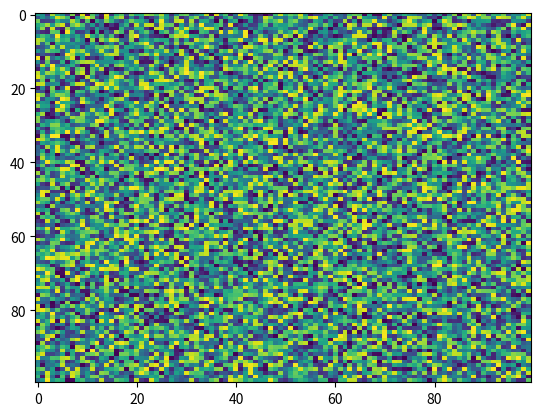

Generate this figure with matplotlib:
import matplotlib.pyplot as plt
import numpy as np
X = np.random.rand(100, 100)
plt.imshow(interpolation='nearest', alpha=None, resample=None, X=X, norm=None, cmap='viridis', aspect='auto', interpolation_stage=None)
